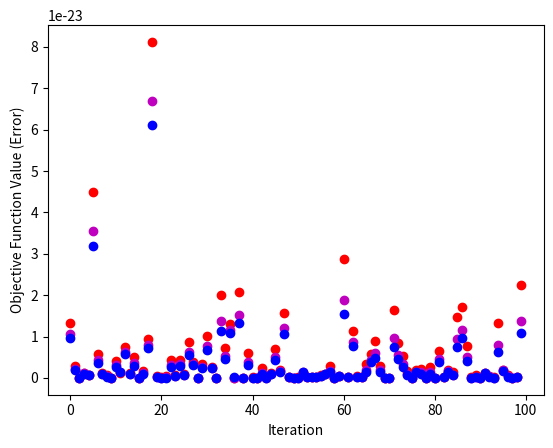

Write the Python code that produced this figure. (Note: this script raises an exception after producing the figure.)
import matplotlib.pyplot as plt
import numpy as np
import pandas as pd
import seaborn as sns

### Part 1

d = 100 # dimensions of data
train_n = 100 # number of data points

X = np.random.normal(0,1, size=(train_n,d))
a_true = np.random.normal(0,1, size=(d,1))
a_zeroes = np.random.normal(0,0, size=(d,1))
y = X.dot(a_true) + np.random.normal(0,0.5,size=(train_n,1)) # approximation plus some noise
y_zeroes = X.dot(a_zeroes) # zeroes with no noise

def solve_exact(X,y):
    a_hat = np.linalg.inv(X).dot(y)
    return a_hat

# 1.a
def l2_reg(X, y):
    X_T = X.transpose()
    XTX = np.matmul(X,X_T)
    XTX_inv = np.linalg.inv(XTX)
    a_hat = np.matmul(X_T,XTX_inv).dot(y)
    return a_hat

a_hat = l2_reg(X, y)

y_hat = X.dot(a_hat) + np.random.normal(0,0.5,size=(train_n,1))
y_zeroes = X.dot(a_zeroes) + np.random.normal(0,0.5,size=(train_n,1))

print(y_hat, y_zeroes)

# 1.b gradient descent
def get_gradient(X,a,y):
    return (2*(X.dot(a)-y)*X).reshape(-1,1)

def error(X,a,y):
    return np.square(np.linalg.norm(X.dot(a)-y))

def descend_gradient(a_guess, X, y, step_size, n_train, n_iter=20):
    a_hat = a_guess
    iter_number = []
    obj_fun_values = []
    for i in range(n_train):
        x_i = X[i]
        y_i = y[i]
        a_hat = a_hat - (step_size * get_gradient(x_i, a_hat, y_i))
        iter_number += [i]
        obj_fun_values += [error(x_i, a_hat, y_i)]
    return a_hat, iter_number, obj_fun_values

a_hat_gd_00005, iter_numbers_00005, obj_fun_values_00005 = descend_gradient(a_hat, X, y, 0.00005, 100, 20)
a_hat_gd_0005, iter_numbers_0005, obj_fun_values_0005 = descend_gradient(a_hat, X, y, 0.0005, 100, 20)
a_hat_gd_0007, iter_numbers_0007, obj_fun_values_0007 = descend_gradient(a_hat, X, y, 0.0007, 100, 20)


plt.plot(iter_numbers_00005, obj_fun_values_00005, 'ro')
plt.plot(iter_numbers_0005, obj_fun_values_0005, 'mo')
plt.plot(iter_numbers_0007, obj_fun_values_0007, 'bo')
plt.xlabel('Iteration')
plt.ylabel('Objective Function Value (Error)')
plt.savefig('figs/part1b.gd_all.png')
plt.clf()


# [redacted]
train_n = 100

def error(X,a,y):
    return np.square(np.linalg.norm(X.dot(a)-y))

def sgd(a_guess, X, y, alpha, n=train_n, n_iter=1000):
    a_hat = a_guess
    iter_number = []
    obj_fun_values = []

    for i in range(n_iter):
        idx = np.random.randint(n)
        x_i = X[idx]
        y_i = y[idx]
        grad = get_gradient(x_i, a_hat, y_i)
        a_hat = a_hat - alpha * grad
        iter_number += [i]
        obj_fun_values += [error(x_i, a_hat, y_i)]

    return a_hat, iter_number, obj_fun_values

step_sizes = [0.00005, 0.005, 0.01]
sgd_preds = []

a_hat_sgd_01, iter_numbers_01, obj_fun_values_01 = sgd(a_hat, X, y, 0.005, 100, 1000)
a_hat_sgd_005, iter_numbers_005, obj_fun_values_005 = sgd(a_hat, X, y, 0.005, 100, 1000)
a_hat_sgd_0005, iter_numbers_0005, obj_fun_values_0005 = sgd(a_hat, X, y, 0.0005, 100, 1000)

plt.plot(iter_numbers_0005, obj_fun_values_0005, 'green')
plt.xlabel('Iteration')
plt.ylabel('Objective Function Value (Error)')
plt.savefig('figs/part1c.sgd_step0005.png')
plt.clf()

plt.plot(iter_numbers_005, obj_fun_values_005, 'blue')
plt.xlabel('Iteration')
plt.ylabel('Objective Function Value (Error)')
plt.savefig('figs/part1c.sgd_step005.png')
plt.clf()

plt.plot(iter_numbers_01, obj_fun_values_01, 'orange')
plt.xlabel('Iteration')
plt.ylabel('Objective Function Value (Error)')
plt.savefig('figs/part1c.sgd_step01.png')
plt.clf()
